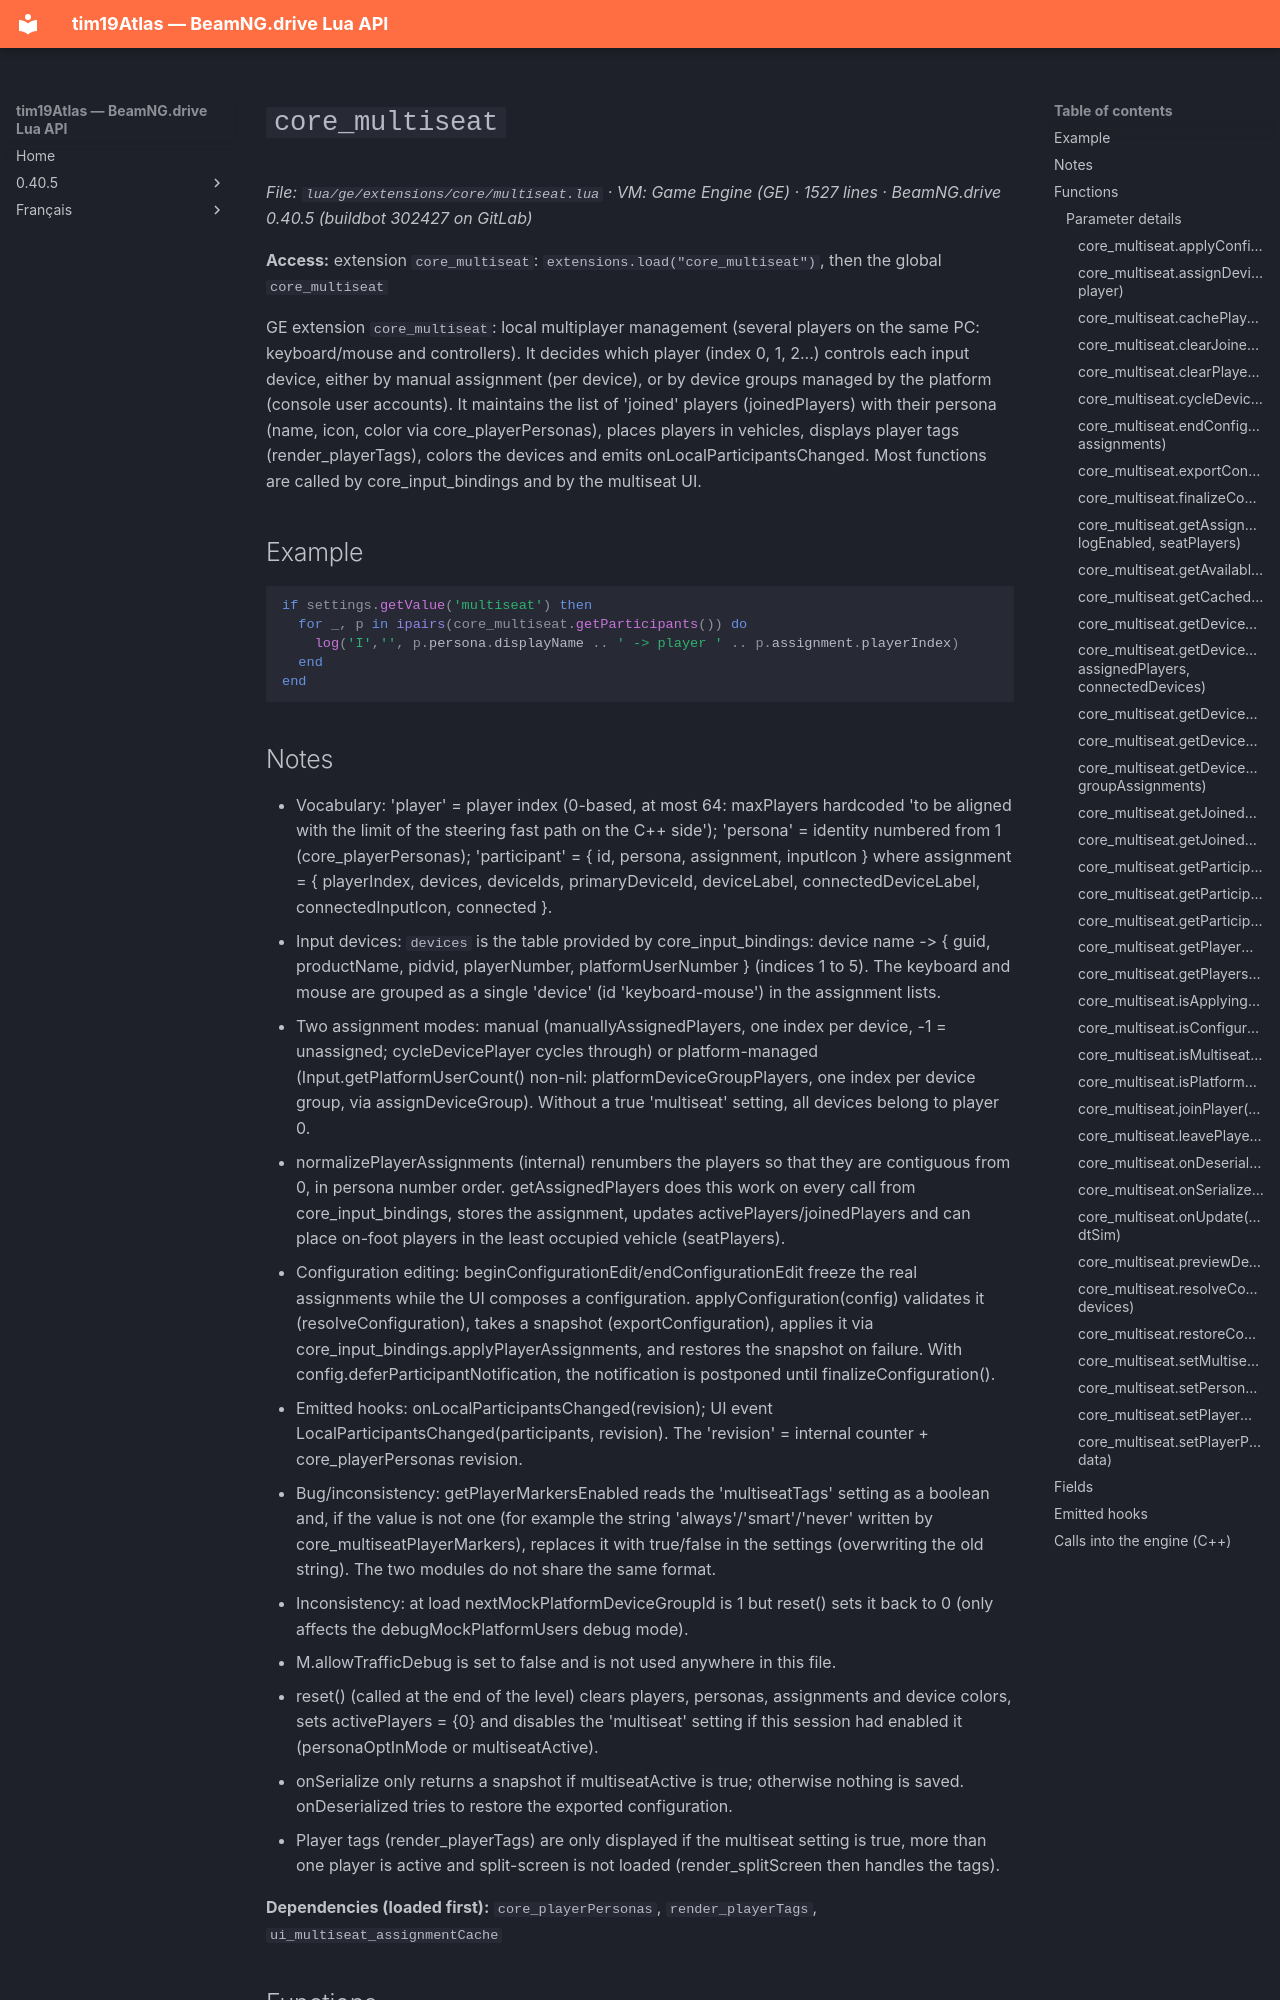

repository: Tim0219800/beamng-lua-atlas · page: 0.40.5/ge/extensions/core/multiseat.html · generator: mkdocs

# `core_multiseat`

*File: `lua/ge/extensions/core/multiseat.lua` · VM: Game Engine (GE) · 1527 lines · BeamNG.drive 0.40.5 (buildbot 302427 on GitLab)*

**Access:** extension `core_multiseat`: `extensions.load("core_multiseat")`, then the global `core_multiseat`

GE extension `core_multiseat`: local multiplayer management (several players on the same PC: keyboard/mouse and controllers). It decides which player (index 0, 1, 2...) controls each input device, either by manual assignment (per device), or by device groups managed by the platform (console user accounts). It maintains the list of 'joined' players (joinedPlayers) with their persona (name, icon, color via core_playerPersonas), places players in vehicles, displays player tags (render_playerTags), colors the devices and emits onLocalParticipantsChanged. Most functions are called by core_input_bindings and by the multiseat UI.

## Example

```lua
if settings.getValue('multiseat') then
  for _, p in ipairs(core_multiseat.getParticipants()) do
    log('I','', p.persona.displayName .. ' -> player ' .. p.assignment.playerIndex)
  end
end
```
